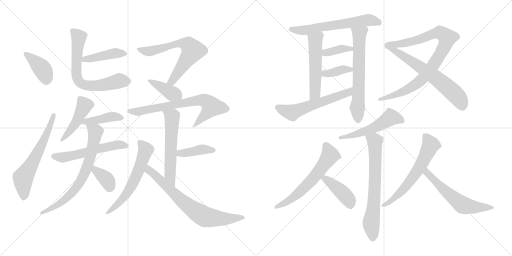
t = 0.00 s
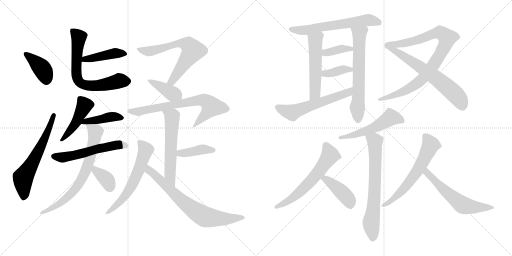
t = 4.21 s
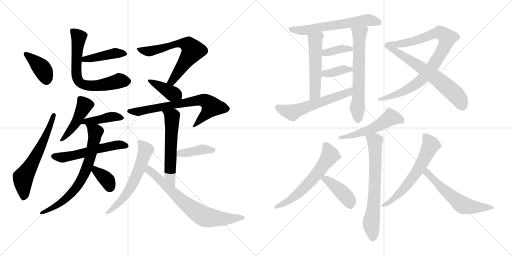
t = 8.42 s
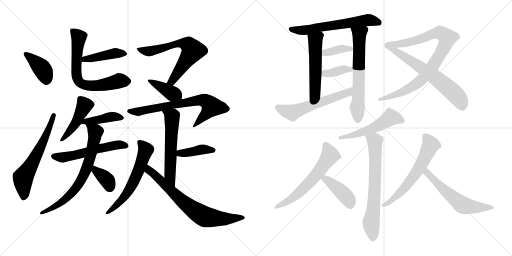
t = 12.63 s
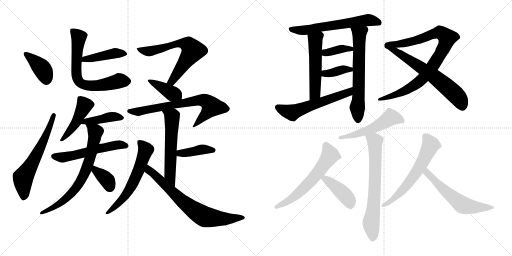
t = 16.84 s
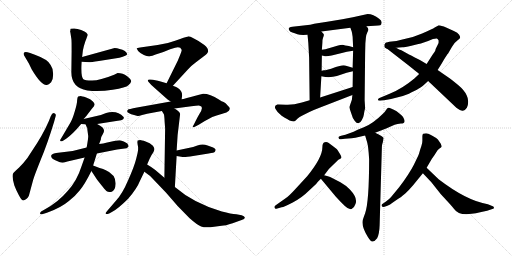
t = 21.05 s

The animated SVG that drew these frames (rendered in a browser with its animation timeline set to each time). Animation: 30 CSS @keyframes rules; one cycle of 21.05 s.

<svg version="1.1" viewBox="0 0 2048 1024" xmlns="http://www.w3.org/2000/svg">
  <g stroke="lightgray" stroke-dasharray="1,1" stroke-width="1" transform="scale(4, 4)">
    <line x1="0" y1="0" x2="256" y2="256"></line>
    <line x1="256" y1="0" x2="0" y2="256"></line>
    <line x1="128" y1="0" x2="128" y2="256"></line>
    <line x1="0" y1="128" x2="256" y2="128"></line>
    <line x1="256" y1="0" x2="512" y2="256"></line>
    <line x1="512" y1="0" x2="256" y2="256"></line>
    <line x1="384" y1="0" x2="384" y2="256"></line>
    <line x1="256" y1="128" x2="512" y2="128"></line>
  </g>
<g transform="scale(1, -1) translate(0, -850)">
   <style type="text/css">
    @keyframes keyframes0 {
      from {
       stroke: black;
       stroke-dashoffset: 393;
       stroke-width: 128;
       }
       56% {
       animation-timing-function: step-end;
       stroke: black;
       stroke-dashoffset: 0;
       stroke-width: 128;
       }
       to {
       stroke: black;
       stroke-width: 1024;
       }
       }
       #make-me-a-hanzi-animation-0 {
         animation: keyframes0 0.569824s both;
         animation-delay: 0.000000s;
         animation-timing-function: linear;
       }
    @keyframes keyframes1 {
      from {
       stroke: black;
       stroke-dashoffset: 614;
       stroke-width: 128;
       }
       67% {
       animation-timing-function: step-end;
       stroke: black;
       stroke-dashoffset: 0;
       stroke-width: 128;
       }
       to {
       stroke: black;
       stroke-width: 1024;
       }
       }
       #make-me-a-hanzi-animation-1 {
         animation: keyframes1 0.749674s both;
         animation-delay: 0.569824s;
         animation-timing-function: linear;
       }
    @keyframes keyframes2 {
      from {
       stroke: black;
       stroke-dashoffset: 427;
       stroke-width: 128;
       }
       58% {
       animation-timing-function: step-end;
       stroke: black;
       stroke-dashoffset: 0;
       stroke-width: 128;
       }
       to {
       stroke: black;
       stroke-width: 1024;
       }
       }
       #make-me-a-hanzi-animation-2 {
         animation: keyframes2 0.597493s both;
         animation-delay: 1.319498s;
         animation-timing-function: linear;
       }
    @keyframes keyframes3 {
      from {
       stroke: black;
       stroke-dashoffset: 678;
       stroke-width: 128;
       }
       69% {
       animation-timing-function: step-end;
       stroke: black;
       stroke-dashoffset: 0;
       stroke-width: 128;
       }
       to {
       stroke: black;
       stroke-width: 1024;
       }
       }
       #make-me-a-hanzi-animation-3 {
         animation: keyframes3 0.801758s both;
         animation-delay: 1.916991s;
         animation-timing-function: linear;
       }
    @keyframes keyframes4 {
      from {
       stroke: black;
       stroke-dashoffset: 456;
       stroke-width: 128;
       }
       60% {
       animation-timing-function: step-end;
       stroke: black;
       stroke-dashoffset: 0;
       stroke-width: 128;
       }
       to {
       stroke: black;
       stroke-width: 1024;
       }
       }
       #make-me-a-hanzi-animation-4 {
         animation: keyframes4 0.621094s both;
         animation-delay: 2.718749s;
         animation-timing-function: linear;
       }
    @keyframes keyframes5 {
      from {
       stroke: black;
       stroke-dashoffset: 418;
       stroke-width: 128;
       }
       58% {
       animation-timing-function: step-end;
       stroke: black;
       stroke-dashoffset: 0;
       stroke-width: 128;
       }
       to {
       stroke: black;
       stroke-width: 1024;
       }
       }
       #make-me-a-hanzi-animation-5 {
         animation: keyframes5 0.590169s both;
         animation-delay: 3.339843s;
         animation-timing-function: linear;
       }
    @keyframes keyframes6 {
      from {
       stroke: black;
       stroke-dashoffset: 552;
       stroke-width: 128;
       }
       64% {
       animation-timing-function: step-end;
       stroke: black;
       stroke-dashoffset: 0;
       stroke-width: 128;
       }
       to {
       stroke: black;
       stroke-width: 1024;
       }
       }
       #make-me-a-hanzi-animation-6 {
         animation: keyframes6 0.699219s both;
         animation-delay: 3.930012s;
         animation-timing-function: linear;
       }
    @keyframes keyframes7 {
      from {
       stroke: black;
       stroke-dashoffset: 708;
       stroke-width: 128;
       }
       70% {
       animation-timing-function: step-end;
       stroke: black;
       stroke-dashoffset: 0;
       stroke-width: 128;
       }
       to {
       stroke: black;
       stroke-width: 1024;
       }
       }
       #make-me-a-hanzi-animation-7 {
         animation: keyframes7 0.826172s both;
         animation-delay: 4.629231s;
         animation-timing-function: linear;
       }
    @keyframes keyframes8 {
      from {
       stroke: black;
       stroke-dashoffset: 358;
       stroke-width: 128;
       }
       54% {
       animation-timing-function: step-end;
       stroke: black;
       stroke-dashoffset: 0;
       stroke-width: 128;
       }
       to {
       stroke: black;
       stroke-width: 1024;
       }
       }
       #make-me-a-hanzi-animation-8 {
         animation: keyframes8 0.541341s both;
         animation-delay: 5.455403s;
         animation-timing-function: linear;
       }
    @keyframes keyframes9 {
      from {
       stroke: black;
       stroke-dashoffset: 647;
       stroke-width: 128;
       }
       68% {
       animation-timing-function: step-end;
       stroke: black;
       stroke-dashoffset: 0;
       stroke-width: 128;
       }
       to {
       stroke: black;
       stroke-width: 1024;
       }
       }
       #make-me-a-hanzi-animation-9 {
         animation: keyframes9 0.776530s both;
         animation-delay: 5.996744s;
         animation-timing-function: linear;
       }
    @keyframes keyframes10 {
      from {
       stroke: black;
       stroke-dashoffset: 387;
       stroke-width: 128;
       }
       56% {
       animation-timing-function: step-end;
       stroke: black;
       stroke-dashoffset: 0;
       stroke-width: 128;
       }
       to {
       stroke: black;
       stroke-width: 1024;
       }
       }
       #make-me-a-hanzi-animation-10 {
         animation: keyframes10 0.564941s both;
         animation-delay: 6.773274s;
         animation-timing-function: linear;
       }
    @keyframes keyframes11 {
      from {
       stroke: black;
       stroke-dashoffset: 690;
       stroke-width: 128;
       }
       69% {
       animation-timing-function: step-end;
       stroke: black;
       stroke-dashoffset: 0;
       stroke-width: 128;
       }
       to {
       stroke: black;
       stroke-width: 1024;
       }
       }
       #make-me-a-hanzi-animation-11 {
         animation: keyframes11 0.811523s both;
         animation-delay: 7.338215s;
         animation-timing-function: linear;
       }
    @keyframes keyframes12 {
      from {
       stroke: black;
       stroke-dashoffset: 572;
       stroke-width: 128;
       }
       65% {
       animation-timing-function: step-end;
       stroke: black;
       stroke-dashoffset: 0;
       stroke-width: 128;
       }
       to {
       stroke: black;
       stroke-width: 1024;
       }
       }
       #make-me-a-hanzi-animation-12 {
         animation: keyframes12 0.715495s both;
         animation-delay: 8.149738s;
         animation-timing-function: linear;
       }
    @keyframes keyframes13 {
      from {
       stroke: black;
       stroke-dashoffset: 397;
       stroke-width: 128;
       }
       56% {
       animation-timing-function: step-end;
       stroke: black;
       stroke-dashoffset: 0;
       stroke-width: 128;
       }
       to {
       stroke: black;
       stroke-width: 1024;
       }
       }
       #make-me-a-hanzi-animation-13 {
         animation: keyframes13 0.573079s both;
         animation-delay: 8.865233s;
         animation-timing-function: linear;
       }
    @keyframes keyframes14 {
      from {
       stroke: black;
       stroke-dashoffset: 600;
       stroke-width: 128;
       }
       66% {
       animation-timing-function: step-end;
       stroke: black;
       stroke-dashoffset: 0;
       stroke-width: 128;
       }
       to {
       stroke: black;
       stroke-width: 1024;
       }
       }
       #make-me-a-hanzi-animation-14 {
         animation: keyframes14 0.738281s both;
         animation-delay: 9.438312s;
         animation-timing-function: linear;
       }
    @keyframes keyframes15 {
      from {
       stroke: black;
       stroke-dashoffset: 716;
       stroke-width: 128;
       }
       70% {
       animation-timing-function: step-end;
       stroke: black;
       stroke-dashoffset: 0;
       stroke-width: 128;
       }
       to {
       stroke: black;
       stroke-width: 1024;
       }
       }
       #make-me-a-hanzi-animation-15 {
         animation: keyframes15 0.832682s both;
         animation-delay: 10.176593s;
         animation-timing-function: linear;
       }
    @keyframes keyframes16 {
      from {
       stroke: black;
       stroke-dashoffset: 612;
       stroke-width: 128;
       }
       67% {
       animation-timing-function: step-end;
       stroke: black;
       stroke-dashoffset: 0;
       stroke-width: 128;
       }
       to {
       stroke: black;
       stroke-width: 1024;
       }
       }
       #make-me-a-hanzi-animation-16 {
         animation: keyframes16 0.748047s both;
         animation-delay: 11.009275s;
         animation-timing-function: linear;
       }
    @keyframes keyframes17 {
      from {
       stroke: black;
       stroke-dashoffset: 522;
       stroke-width: 128;
       }
       63% {
       animation-timing-function: step-end;
       stroke: black;
       stroke-dashoffset: 0;
       stroke-width: 128;
       }
       to {
       stroke: black;
       stroke-width: 1024;
       }
       }
       #make-me-a-hanzi-animation-17 {
         animation: keyframes17 0.674805s both;
         animation-delay: 11.757322s;
         animation-timing-function: linear;
       }
    @keyframes keyframes18 {
      from {
       stroke: black;
       stroke-dashoffset: 636;
       stroke-width: 128;
       }
       67% {
       animation-timing-function: step-end;
       stroke: black;
       stroke-dashoffset: 0;
       stroke-width: 128;
       }
       to {
       stroke: black;
       stroke-width: 1024;
       }
       }
       #make-me-a-hanzi-animation-18 {
         animation: keyframes18 0.767578s both;
         animation-delay: 12.432127s;
         animation-timing-function: linear;
       }
    @keyframes keyframes19 {
      from {
       stroke: black;
       stroke-dashoffset: 371;
       stroke-width: 128;
       }
       55% {
       animation-timing-function: step-end;
       stroke: black;
       stroke-dashoffset: 0;
       stroke-width: 128;
       }
       to {
       stroke: black;
       stroke-width: 1024;
       }
       }
       #make-me-a-hanzi-animation-19 {
         animation: keyframes19 0.551921s both;
         animation-delay: 13.199705s;
         animation-timing-function: linear;
       }
    @keyframes keyframes20 {
      from {
       stroke: black;
       stroke-dashoffset: 372;
       stroke-width: 128;
       }
       55% {
       animation-timing-function: step-end;
       stroke: black;
       stroke-dashoffset: 0;
       stroke-width: 128;
       }
       to {
       stroke: black;
       stroke-width: 1024;
       }
       }
       #make-me-a-hanzi-animation-20 {
         animation: keyframes20 0.552734s both;
         animation-delay: 13.751626s;
         animation-timing-function: linear;
       }
    @keyframes keyframes21 {
      from {
       stroke: black;
       stroke-dashoffset: 577;
       stroke-width: 128;
       }
       65% {
       animation-timing-function: step-end;
       stroke: black;
       stroke-dashoffset: 0;
       stroke-width: 128;
       }
       to {
       stroke: black;
       stroke-width: 1024;
       }
       }
       #make-me-a-hanzi-animation-21 {
         animation: keyframes21 0.719564s both;
         animation-delay: 14.304360s;
         animation-timing-function: linear;
       }
    @keyframes keyframes22 {
      from {
       stroke: black;
       stroke-dashoffset: 898;
       stroke-width: 128;
       }
       75% {
       animation-timing-function: step-end;
       stroke: black;
       stroke-dashoffset: 0;
       stroke-width: 128;
       }
       to {
       stroke: black;
       stroke-width: 1024;
       }
       }
       #make-me-a-hanzi-animation-22 {
         animation: keyframes22 0.980794s both;
         animation-delay: 15.023924s;
         animation-timing-function: linear;
       }
    @keyframes keyframes23 {
      from {
       stroke: black;
       stroke-dashoffset: 637;
       stroke-width: 128;
       }
       67% {
       animation-timing-function: step-end;
       stroke: black;
       stroke-dashoffset: 0;
       stroke-width: 128;
       }
       to {
       stroke: black;
       stroke-width: 1024;
       }
       }
       #make-me-a-hanzi-animation-23 {
         animation: keyframes23 0.768392s both;
         animation-delay: 16.004718s;
         animation-timing-function: linear;
       }
    @keyframes keyframes24 {
      from {
       stroke: black;
       stroke-dashoffset: 523;
       stroke-width: 128;
       }
       63% {
       animation-timing-function: step-end;
       stroke: black;
       stroke-dashoffset: 0;
       stroke-width: 128;
       }
       to {
       stroke: black;
       stroke-width: 1024;
       }
       }
       #make-me-a-hanzi-animation-24 {
         animation: keyframes24 0.675618s both;
         animation-delay: 16.773110s;
         animation-timing-function: linear;
       }
    @keyframes keyframes25 {
      from {
       stroke: black;
       stroke-dashoffset: 682;
       stroke-width: 128;
       }
       69% {
       animation-timing-function: step-end;
       stroke: black;
       stroke-dashoffset: 0;
       stroke-width: 128;
       }
       to {
       stroke: black;
       stroke-width: 1024;
       }
       }
       #make-me-a-hanzi-animation-25 {
         animation: keyframes25 0.805013s both;
         animation-delay: 17.448728s;
         animation-timing-function: linear;
       }
    @keyframes keyframes26 {
      from {
       stroke: black;
       stroke-dashoffset: 601;
       stroke-width: 128;
       }
       66% {
       animation-timing-function: step-end;
       stroke: black;
       stroke-dashoffset: 0;
       stroke-width: 128;
       }
       to {
       stroke: black;
       stroke-width: 1024;
       }
       }
       #make-me-a-hanzi-animation-26 {
         animation: keyframes26 0.739095s both;
         animation-delay: 18.253741s;
         animation-timing-function: linear;
       }
    @keyframes keyframes27 {
      from {
       stroke: black;
       stroke-dashoffset: 414;
       stroke-width: 128;
       }
       57% {
       animation-timing-function: step-end;
       stroke: black;
       stroke-dashoffset: 0;
       stroke-width: 128;
       }
       to {
       stroke: black;
       stroke-width: 1024;
       }
       }
       #make-me-a-hanzi-animation-27 {
         animation: keyframes27 0.586914s both;
         animation-delay: 18.992836s;
         animation-timing-function: linear;
       }
    @keyframes keyframes28 {
      from {
       stroke: black;
       stroke-dashoffset: 612;
       stroke-width: 128;
       }
       67% {
       animation-timing-function: step-end;
       stroke: black;
       stroke-dashoffset: 0;
       stroke-width: 128;
       }
       to {
       stroke: black;
       stroke-width: 1024;
       }
       }
       #make-me-a-hanzi-animation-28 {
         animation: keyframes28 0.748047s both;
         animation-delay: 19.579750s;
         animation-timing-function: linear;
       }
    @keyframes keyframes29 {
      from {
       stroke: black;
       stroke-dashoffset: 579;
       stroke-width: 128;
       }
       65% {
       animation-timing-function: step-end;
       stroke: black;
       stroke-dashoffset: 0;
       stroke-width: 128;
       }
       to {
       stroke: black;
       stroke-width: 1024;
       }
       }
       #make-me-a-hanzi-animation-29 {
         animation: keyframes29 0.721191s both;
         animation-delay: 20.327797s;
         animation-timing-function: linear;
       }
</style>
<path d="M 139.5 631.5 L 120.5 638.5 Q 108.5 642.5 102.5 642.5 Q 90.5 642.5 96.5 628.5 L 115.5 596.5 L 126.5 573.5 Q 166.5 506.5 187.5 510.5 Q 194.5 511.5 204.5 521.5 Q 213.5 534.5 212.5 555.5 Q 212.5 576.5 202.5 590.5 Q 192.5 612.5 139.5 631.5 Z" fill="lightgray"></path> 
<path d="M 202.5 384.5 L 195.5 366.5 Q 171.5 310.5 126.5 244.5 L 109.5 218.5 Q 95.5 199.5 76.5 180.5 Q 55.5 161.5 54.5 159.5 Q 44.5 151.5 57.5 108.5 Q 64.5 89.5 75.5 69.5 Q 86.5 48.5 93.5 48.5 Q 108.5 52.5 115.5 67.5 L 132.5 130.5 Q 136.5 145.5 162.5 210.5 Q 189.5 274.5 216.5 363.5 L 222.5 385.5 Q 225.5 394.5 217.5 397.5 Q 209.5 400.5 202.5 384.5 Z" fill="lightgray"></path> 
<path d="M 326.5 603.5 L 356.5 601.5 Q 357.5 600.5 395.5 606.5 L 477.5 619.5 Q 508.5 627.5 508.5 634.5 Q 508.5 638.5 499.5 646.5 Q 490.5 653.5 478.5 654.5 Q 468.5 658.5 458.5 658.5 L 328.5 622.5 C 299.5 614.5 296.5 605.5 326.5 603.5 Z" fill="lightgray"></path> 
<path d="M 281.5 728.5 Q 279.5 724.5 281.5 720.5 L 285.5 694.5 Q 286.5 690.5 286.5 646.5 L 285.5 567.5 Q 282.5 498.5 349.5 488.5 Q 397.5 482.5 450.5 491.5 Q 504.5 500.5 513.5 509.5 Q 523.5 517.5 524.5 524.5 Q 526.5 531.5 508.5 545.5 Q 491.5 558.5 470.5 558.5 L 456.5 551.5 Q 399.5 528.5 368.5 528.5 Q 338.5 528.5 333.5 533.5 Q 322.5 543.5 326.5 603.5 L 328.5 622.5 L 331.5 648.5 Q 333.5 662.5 341.5 685.5 Q 350.5 708.5 350.5 711.5 Q 350.5 713.5 345.5 719.5 Q 340.5 724.5 324.5 730.5 Q 309.5 736.5 296.5 736.5 Q 283.5 736.5 282.5 735.5 Q 281.5 733.5 281.5 728.5 Z" fill="lightgray"></path> 
<path d="M 334.5 374.5 L 344.5 385.5 L 367.5 415.5 Q 378.5 426.5 378.5 432.5 Q 378.5 437.5 370.5 445.5 Q 363.5 453.5 344.5 460.5 Q 326.5 466.5 322.5 466.5 Q 318.5 466.5 312.5 464.5 Q 309.5 461.5 308.5 449.5 Q 308.5 436.5 299.5 406.5 Q 290.5 375.5 282.5 361.5 L 242.5 293.5 Q 238.5 289.5 242.5 285.5 Q 245.5 283.5 250.5 286.5 L 264.5 295.5 Q 290.5 313.5 324.5 354.5 L 334.5 374.5 Z" fill="lightgray"></path> 
<path d="M 388.5 354.5 L 464.5 366.5 Q 495.5 368.5 495.5 379.5 L 494.5 382.5 Q 468.5 410.5 424.5 398.5 L 403.5 390.5 L 334.5 374.5 C 305.5 367.5 294.5 357.5 324.5 354.5 L 342.5 352.5 L 388.5 354.5 Z" fill="lightgray"></path> 
<path d="M 269.5 204.5 L 338.5 220.5 L 387.5 236.5 L 468.5 252.5 L 506.5 257.5 Q 514.5 262.5 514.5 266.5 L 509.5 276.5 Q 493.5 287.5 483.5 288.5 Q 474.5 289.5 456.5 286.5 L 424.5 279.5 Q 415.5 276.5 396.5 274.5 L 346.5 260.5 L 290.5 246.5 L 224.5 238.5 Q 204.5 235.5 204.5 226.5 Q 204.5 216.5 223.5 208.5 Q 243.5 199.5 248.5 199.5 Q 253.5 199.5 269.5 204.5 Z" fill="lightgray"></path> 
<path d="M 338.5 220.5 L 326.5 186.5 Q 307.5 126.5 270.5 86.5 Q 233.5 42.5 178.5 12.5 L 164.5 4.5 Q 159.5 -0.5 160.5 -4.5 Q 162.5 -8.5 168.5 -6.5 L 187.5 -0.5 Q 242.5 18.5 275.5 46.5 Q 298.5 63.5 318.5 88.5 Q 339.5 113.5 365.5 166.5 L 372.5 188.5 L 387.5 236.5 L 396.5 274.5 L 403.5 292.5 Q 402.5 300.5 411.5 314.5 Q 427.5 336.5 388.5 354.5 C 362.5 368.5 330.5 380.5 342.5 352.5 L 348.5 338.5 Q 348.5 345.5 349.5 331.5 L 352.5 309.5 Q 354.5 301.5 346.5 260.5 L 338.5 220.5 Z" fill="lightgray"></path> 
<path d="M 365.5 166.5 L 388.5 131.5 L 403.5 112.5 Q 419.5 92.5 425.5 86.5 Q 432.5 80.5 444.5 82.5 Q 461.5 86.5 462.5 115.5 Q 463.5 152.5 421.5 170.5 Q 415.5 172.5 412.5 174.5 Q 396.5 178.5 372.5 188.5 C 344.5 199.5 349.5 191.5 365.5 166.5 Z" fill="lightgray"></path> 
<path d="M 630.5 670.5 L 560.5 660.5 Q 547.5 658.5 546.5 657.5 Q 546.5 656.5 552.5 646.5 Q 560.5 637.5 575.5 630.5 Q 591.5 623.5 598.5 625.5 Q 608.5 625.5 622.5 632.5 L 653.5 642.5 L 680.5 653.5 L 700.5 659.5 Q 721.5 665.5 726.5 651.5 Q 728.5 648.5 720.5 630.5 L 710.5 606.5 L 666.5 517.5 C 653.5 490.5 671.5 485.5 691.5 507.5 L 751.5 572.5 Q 764.5 587.5 782.5 600.5 L 811.5 622.5 Q 824.5 632.5 827.5 635.5 Q 830.5 638.5 832.5 644.5 Q 833.5 658.5 817.5 670.5 Q 764.5 705.5 752.5 704.5 Q 740.5 702.5 703.5 688.5 Q 666.5 674.5 630.5 670.5 Z" fill="lightgray"></path> 
<path d="M 666.5 517.5 L 642.5 524.5 Q 628.5 528.5 626.5 528.5 L 611.5 531.5 Q 606.5 532.5 599.5 532.5 Q 586.5 532.5 593.5 523.5 Q 600.5 514.5 626.5 491.5 L 670.5 452.5 L 682.5 444.5 C 707.5 427.5 722.5 423.5 726.5 453.5 L 728.5 468.5 Q 729.5 486.5 711.5 498.5 Q 707.5 501.5 691.5 507.5 L 666.5 517.5 Z" fill="lightgray"></path> 
<path d="M 682.5 444.5 L 548.5 420.5 Q 512.5 413.5 512.5 412.5 Q 505.5 405.5 511.5 400.5 Q 518.5 394.5 550.5 386.5 Q 554.5 385.5 568.5 390.5 L 588.5 395.5 L 647.5 406.5 L 697.5 416.5 L 765.5 425.5 Q 793.5 428.5 798.5 427.5 Q 817.5 424.5 797.5 394.5 Q 791.5 384.5 782.5 366.5 L 775.5 352.5 Q 763.5 333.5 783.5 345.5 L 796.5 352.5 Q 819.5 367.5 832.5 373.5 Q 848.5 384.5 866.5 388.5 L 905.5 400.5 Q 929.5 412.5 911.5 427.5 Q 901.5 439.5 894.5 442.5 Q 887.5 444.5 875.5 452.5 Q 840.5 475.5 812.5 475.5 L 792.5 470.5 Q 735.5 454.5 726.5 453.5 L 682.5 444.5 Z" fill="lightgray"></path> 
<path d="M 647.5 406.5 L 655.5 393.5 Q 657.5 387.5 658.5 363.5 L 660.5 336.5 L 657.5 139.5 C 657.5 109.5 697.5 72.5 699.5 102.5 L 706.5 226.5 L 706.5 248.5 L 710.5 310.5 L 720.5 394.5 Q 720.5 398.5 713.5 405.5 Q 706.5 412.5 697.5 416.5 C 671.5 431.5 631.5 432.5 647.5 406.5 Z" fill="lightgray"></path> 
<path d="M 706.5 226.5 L 730.5 222.5 Q 737.5 220.5 772.5 226.5 L 834.5 236.5 Q 857.5 239.5 859.5 243.5 Q 862.5 246.5 862.5 252.5 Q 860.5 256.5 852.5 260.5 L 830.5 268.5 Q 810.5 276.5 789.5 268.5 L 772.5 262.5 L 706.5 248.5 C 677.5 242.5 676.5 231.5 706.5 226.5 Z" fill="lightgray"></path> 
<path d="M 588.5 192.5 L 598.5 215.5 Q 604.5 229.5 613.5 241.5 Q 616.5 248.5 617.5 252.5 Q 619.5 256.5 611.5 267.5 Q 600.5 278.5 582.5 284.5 Q 565.5 290.5 560.5 290.5 Q 556.5 290.5 550.5 288.5 Q 548.5 283.5 550.5 272.5 Q 553.5 261.5 552.5 253.5 Q 552.5 245.5 544.5 214.5 Q 536.5 182.5 512.5 129.5 Q 489.5 75.5 464.5 48.5 L 428.5 6.5 Q 420.5 -1.5 422.5 -4.5 Q 424.5 -8.5 436.5 -3.5 L 447.5 2.5 Q 471.5 14.5 512.5 55.5 Q 547.5 95.5 560.5 128.5 L 577.5 163.5 L 588.5 192.5 Z" fill="lightgray"></path> 
<path d="M 657.5 139.5 L 636.5 157.5 Q 618.5 173.5 604.5 182.5 L 588.5 192.5 C 563.5 208.5 553.5 181.5 577.5 163.5 L 600.5 146.5 L 664.5 79.5 L 710.5 26.5 L 758.5 -22.5 Q 791.5 -51.5 804.5 -55.5 Q 817.5 -60.5 841.5 -58.5 L 886.5 -52.5 Q 900.5 -52.5 930.5 -42.5 L 966.5 -29.5 Q 979.5 -25.5 979.5 -19.5 Q 977.5 -13.5 966.5 -10.5 L 945.5 -6.5 Q 924.5 -5.5 887.5 4.5 Q 774.5 37.5 699.5 102.5 L 657.5 139.5 Z" fill="lightgray"></path> 
<path d="M 1465.5 745.0 L 1498.5 747.0 Q 1516.5 748.0 1521.0 749.5 Q 1525.5 751.0 1526.5 759.5 Q 1527.5 768.0 1516.5 775.0 Q 1493.5 794.0 1470.5 794.0 L 1411.5 781.0 L 1369.5 773.0 L 1302.5 762.0 Q 1242.5 753.0 1240.5 751.0 L 1169.5 743.0 Q 1148.5 741.0 1157.5 728.0 Q 1160.5 723.0 1169.5 720.0 Q 1178.5 717.0 1189.5 713.0 Q 1200.5 709.0 1229.5 711.0 L 1285.5 724.0 L 1401.5 739.0 L 1465.5 745.0 Z" fill="lightgray"></path> 
<path d="M 1229.5 711.0 L 1231.5 696.0 Q 1233.5 680.0 1234.5 655.0 L 1236.5 619.0 L 1238.5 449.0 C 1238.5 419.0 1278.5 430.0 1280.5 460.0 L 1285.5 545.0 L 1286.5 567.0 L 1287.5 628.0 L 1287.5 651.0 L 1289.5 679.0 Q 1289.5 693.0 1292.5 700.0 Q 1295.5 707.0 1295.5 711.0 Q 1295.5 714.0 1285.5 724.0 C 1265.5 746.0 1225.5 741.0 1229.5 711.0 Z" fill="lightgray"></path> 
<path d="M 1463.5 699.0 Q 1465.5 714.0 1469.5 721.0 Q 1473.5 728.0 1473.5 733.0 Q 1473.5 737.0 1465.5 745.0 C 1447.5 769.0 1391.5 767.0 1401.5 739.0 L 1406.5 725.0 Q 1408.5 719.0 1410.5 703.0 L 1412.5 661.0 L 1412.5 647.0 L 1410.5 579.0 L 1411.5 565.0 L 1410.5 502.0 L 1409.5 470.0 L 1407.5 451.0 L 1397.5 422.0 Q 1397.5 419.0 1404.5 398.0 Q 1410.5 376.0 1418.5 367.0 Q 1425.5 357.0 1433.5 357.0 Q 1440.5 357.0 1447.5 370.0 Q 1454.5 383.0 1455.5 392.0 Q 1456.5 401.0 1460.5 418.0 L 1458.5 449.0 L 1460.5 637.0 L 1461.5 677.0 L 1463.5 699.0 Z" fill="lightgray"></path> 
<path d="M 1287.5 628.0 L 1296.5 626.0 Q 1303.5 623.0 1326.5 628.0 L 1367.5 638.0 Q 1384.5 643.0 1412.5 647.0 C 1442.5 651.0 1441.5 653.0 1412.5 661.0 L 1395.5 666.0 Q 1379.5 668.0 1370.5 671.0 Q 1360.5 671.0 1352.5 668.0 L 1301.5 653.0 L 1287.5 651.0 C 1257.5 647.0 1258.5 635.0 1287.5 628.0 Z" fill="lightgray"></path> 
<path d="M 1285.5 545.0 L 1301.5 542.0 Q 1327.5 540.0 1347.5 546.0 L 1386.5 559.0 L 1411.5 565.0 C 1436.5 571.0 1436.5 571.0 1410.5 579.0 L 1380.5 588.0 Q 1371.5 590.0 1358.5 586.0 Q 1344.5 582.0 1340.5 581.0 L 1324.5 575.0 L 1301.5 569.0 L 1294.5 569.0 Q 1293.5 568.0 1286.5 567.0 C 1256.5 562.0 1256.5 551.0 1285.5 545.0 Z" fill="lightgray"></path> 
<path d="M 1238.5 449.0 L 1207.5 440.0 Q 1170.5 429.0 1142.5 431.0 Q 1114.5 433.0 1109.5 432.0 Q 1095.5 428.0 1101.5 415.0 Q 1107.5 402.0 1126.5 387.0 Q 1154.5 370.0 1158.5 368.0 Q 1174.5 363.0 1178.5 365.0 Q 1181.5 367.0 1189.5 375.0 Q 1197.5 382.0 1209.5 388.0 L 1237.5 402.0 Q 1256.5 411.0 1280.5 420.0 L 1409.5 470.0 C 1437.5 481.0 1439.5 511.0 1410.5 502.0 L 1280.5 460.0 L 1238.5 449.0 Z" fill="lightgray"></path> 
<path d="M 1676.5 554.0 L 1657.5 536.0 Q 1608.5 495.0 1558.5 475.0 L 1515.5 457.0 Q 1512.5 454.0 1511.5 451.0 Q 1511.5 447.0 1519.5 447.0 L 1536.5 449.0 Q 1560.5 452.0 1595.5 462.0 Q 1629.5 471.0 1644.5 480.0 Q 1672.5 493.0 1680.5 499.0 Q 1687.5 502.0 1712.5 526.0 L 1750.5 570.0 L 1762.5 589.0 Q 1763.5 590.0 1775.5 611.0 Q 1787.5 631.0 1792.5 636.0 L 1807.5 662.0 Q 1819.5 682.0 1830.5 689.0 Q 1840.5 695.0 1840.5 700.0 Q 1841.5 702.0 1836.5 711.0 Q 1831.5 720.0 1815.5 726.0 L 1775.5 744.0 Q 1756.5 749.0 1754.5 749.0 Q 1752.5 748.0 1740.5 741.0 Q 1728.5 733.0 1688.5 716.0 Q 1648.5 698.0 1605.5 691.0 Q 1585.5 685.0 1566.5 684.0 Q 1546.5 682.0 1541.5 678.0 Q 1535.5 673.0 1538.5 661.0 Q 1540.5 659.0 1548.5 655.0 C 1549.5 654.0 1554.5 657.0 1584.5 659.0 L 1609.5 661.0 Q 1616.5 661.0 1645.5 667.0 L 1669.5 673.0 Q 1681.5 676.0 1683.5 676.0 L 1712.5 686.0 L 1731.5 694.0 Q 1743.5 697.0 1747.5 696.0 Q 1751.5 694.0 1754.5 688.0 Q 1756.5 682.0 1749.5 668.0 Q 1741.5 653.0 1741.5 649.0 Q 1740.5 645.0 1729.5 630.0 L 1706.5 594.0 L 1676.5 554.0 Z" fill="lightgray"></path> 
<path d="M 1712.5 526.0 L 1825.5 419.0 Q 1842.5 406.0 1851.5 407.0 Q 1860.5 408.0 1867.5 419.0 Q 1873.5 430.0 1872.5 446.0 Q 1870.5 462.0 1866.5 469.0 Q 1859.5 487.0 1832.5 510.0 Q 1805.5 532.0 1792.5 541.0 L 1750.5 570.0 L 1706.5 594.0 L 1679.5 610.0 Q 1633.5 634.0 1632.5 634.0 L 1605.5 649.0 Q 1598.5 651.0 1584.5 659.0 C 1558.5 673.0 1524.5 673.0 1548.5 655.0 L 1638.5 585.0 Q 1668.5 561.0 1676.5 554.0 L 1712.5 526.0 Z" fill="lightgray"></path> 
<path d="M 1381.5 311.0 L 1364.5 307.0 Q 1350.5 303.0 1354.5 299.0 Q 1354.5 291.0 1364.5 293.0 L 1379.5 295.0 L 1406.5 297.0 L 1421.5 299.0 L 1460.5 308.0 L 1500.5 319.0 L 1544.5 336.0 L 1578.5 351.0 Q 1589.5 355.0 1603.5 356.0 Q 1623.5 356.0 1616.5 373.0 Q 1612.5 383.0 1607.0 388.0 Q 1601.5 393.0 1586.5 405.0 Q 1558.5 421.0 1553.5 419.0 Q 1548.5 417.0 1543.5 409.5 Q 1538.5 402.0 1530.5 394.0 Q 1491.5 355.0 1455.5 341.0 L 1430.5 331.0 L 1414.5 323.0 L 1381.5 311.0 Z" fill="lightgray"></path> 
<path d="M 1460.5 308.0 L 1468.5 281.0 Q 1473.5 265.0 1476.5 214.0 Q 1476.5 43.0 1460.5 -3.0 Q 1450.5 -30.0 1450.5 -33.0 Q 1446.5 -58.0 1471.5 -98.0 Q 1484.5 -118.0 1489.5 -116.0 Q 1499.5 -116.0 1508.5 -103.0 Q 1517.5 -86.0 1518.5 -51.0 L 1527.5 261.0 Q 1527.5 271.0 1531.5 282.0 L 1534.5 298.0 Q 1533.5 303.0 1500.5 319.0 C 1473.5 332.0 1451.5 337.0 1460.5 308.0 Z" fill="lightgray"></path> 
<path d="M 1296.5 149.0 L 1315.5 174.0 L 1353.5 211.0 Q 1363.5 216.0 1365.5 219.0 Q 1367.5 222.0 1360.0 234.5 Q 1352.5 247.0 1350.0 250.5 Q 1347.5 254.0 1313.5 279.0 Q 1307.5 283.0 1298.5 281.0 Q 1289.5 279.0 1289.5 261.0 Q 1289.5 220.0 1229.5 146.0 L 1183.5 96.0 Q 1154.5 64.0 1142.5 57.0 L 1101.5 28.0 Q 1095.5 23.0 1099.0 18.5 Q 1102.5 14.0 1105.5 15.0 L 1126.5 21.0 Q 1135.5 23.0 1171.0 40.5 Q 1206.5 58.0 1237.5 89.0 L 1265.5 115.0 L 1266.5 117.0 L 1272.5 124.0 L 1283.5 135.0 L 1296.5 149.0 Z" fill="lightgray"></path> 
<path d="M 1283.5 135.0 L 1343.5 63.0 Q 1363.5 41.0 1379.5 26.0 Q 1394.5 11.0 1406.5 14.0 Q 1416.5 18.0 1421.5 33.0 Q 1432.5 57.0 1399.5 92.0 Q 1384.5 108.0 1361.5 121.0 L 1320.5 142.0 Q 1314.5 145.0 1296.5 149.0 C 1267.5 156.0 1265.5 156.0 1283.5 135.0 Z" fill="lightgray"></path> 
<path d="M 1706.5 179.0 L 1727.5 215.0 Q 1739.5 231.0 1745.0 241.0 Q 1750.5 251.0 1758.0 256.0 Q 1765.5 261.0 1766.5 263.5 Q 1767.5 266.0 1762.5 276.0 L 1751.5 292.0 Q 1744.5 299.0 1727.5 308.0 Q 1710.5 317.0 1704.5 317.0 Q 1698.5 317.0 1692.5 315.0 Q 1689.5 313.0 1689.5 305.0 L 1689.5 287.0 Q 1689.5 277.0 1685.5 266.0 L 1680.5 251.0 L 1676.5 237.0 Q 1673.5 227.0 1655.5 191.5 Q 1637.5 156.0 1596.5 101.0 L 1563.5 61.0 Q 1557.5 55.0 1542.5 43.0 L 1529.5 34.0 Q 1524.5 31.0 1527.0 26.0 Q 1529.5 21.0 1538.5 23.0 L 1549.5 27.0 Q 1556.5 29.0 1578.5 45.0 Q 1606.5 63.0 1620.0 75.0 Q 1633.5 87.0 1651.5 108.0 L 1691.5 157.0 L 1706.5 179.0 Z" fill="lightgray"></path> 
<path d="M 1865.5 -7.0 L 1886.5 -5.0 Q 1903.5 -3.0 1920.5 1.0 L 1948.5 7.0 L 1972.5 15.0 Q 1976.5 17.0 1975.5 21.0 Q 1974.5 25.0 1968.5 26.0 L 1951.5 33.0 Q 1866.5 47.0 1754.5 133.0 L 1706.5 179.0 C 1684.5 200.0 1670.5 179.0 1691.5 157.0 L 1725.5 121.0 L 1763.5 73.0 Q 1816.5 16.0 1816.5 14.0 Q 1830.5 -7.0 1865.5 -7.0 Z" fill="lightgray"></path> 
      <clipPath id="make-me-a-hanzi-clip-0">
      <path d="M 139.5 631.5 L 120.5 638.5 Q 108.5 642.5 102.5 642.5 Q 90.5 642.5 96.5 628.5 L 115.5 596.5 L 126.5 573.5 Q 166.5 506.5 187.5 510.5 Q 194.5 511.5 204.5 521.5 Q 213.5 534.5 212.5 555.5 Q 212.5 576.5 202.5 590.5 Q 192.5 612.5 139.5 631.5 Z" fill="lightgray"></path>
      </clipPath>
      <path clip-path="url(#make-me-a-hanzi-clip-0)" d="M 105.5 633.5 L 169.5 574.5 L 185.5 527.5 " fill="none" id="make-me-a-hanzi-animation-0" stroke-dasharray="265 530" stroke-linecap="round"></path>

      <clipPath id="make-me-a-hanzi-clip-1">
      <path d="M 202.5 384.5 L 195.5 366.5 Q 171.5 310.5 126.5 244.5 L 109.5 218.5 Q 95.5 199.5 76.5 180.5 Q 55.5 161.5 54.5 159.5 Q 44.5 151.5 57.5 108.5 Q 64.5 89.5 75.5 69.5 Q 86.5 48.5 93.5 48.5 Q 108.5 52.5 115.5 67.5 L 132.5 130.5 Q 136.5 145.5 162.5 210.5 Q 189.5 274.5 216.5 363.5 L 222.5 385.5 Q 225.5 394.5 217.5 397.5 Q 209.5 400.5 202.5 384.5 Z" fill="lightgray"></path>
      </clipPath>
      <path clip-path="url(#make-me-a-hanzi-clip-1)" d="M 95.5 60.5 L 92.5 139.5 L 161.5 260.5 L 215.5 389.5 " fill="none" id="make-me-a-hanzi-animation-1" stroke-dasharray="486 972" stroke-linecap="round"></path>

      <clipPath id="make-me-a-hanzi-clip-2">
      <path d="M 326.5 603.5 L 356.5 601.5 Q 357.5 600.5 395.5 606.5 L 477.5 619.5 Q 508.5 627.5 508.5 634.5 Q 508.5 638.5 499.5 646.5 Q 490.5 653.5 478.5 654.5 Q 468.5 658.5 458.5 658.5 L 328.5 622.5 C 299.5 614.5 296.5 605.5 326.5 603.5 Z" fill="lightgray"></path>
      </clipPath>
      <path clip-path="url(#make-me-a-hanzi-clip-2)" d="M 334.5 607.5 L 339.5 614.5 L 461.5 637.5 L 499.5 637.5 " fill="none" id="make-me-a-hanzi-animation-2" stroke-dasharray="299 598" stroke-linecap="round"></path>

      <clipPath id="make-me-a-hanzi-clip-3">
      <path d="M 281.5 728.5 Q 279.5 724.5 281.5 720.5 L 285.5 694.5 Q 286.5 690.5 286.5 646.5 L 285.5 567.5 Q 282.5 498.5 349.5 488.5 Q 397.5 482.5 450.5 491.5 Q 504.5 500.5 513.5 509.5 Q 523.5 517.5 524.5 524.5 Q 526.5 531.5 508.5 545.5 Q 491.5 558.5 470.5 558.5 L 456.5 551.5 Q 399.5 528.5 368.5 528.5 Q 338.5 528.5 333.5 533.5 Q 322.5 543.5 326.5 603.5 L 328.5 622.5 L 331.5 648.5 Q 333.5 662.5 341.5 685.5 Q 350.5 708.5 350.5 711.5 Q 350.5 713.5 345.5 719.5 Q 340.5 724.5 324.5 730.5 Q 309.5 736.5 296.5 736.5 Q 283.5 736.5 282.5 735.5 Q 281.5 733.5 281.5 728.5 Z" fill="lightgray"></path>
      </clipPath>
      <path clip-path="url(#make-me-a-hanzi-clip-3)" d="M 289.5 730.5 L 315.5 701.5 L 304.5 558.5 L 309.5 533.5 L 321.5 517.5 L 344.5 509.5 L 384.5 507.5 L 475.5 527.5 L 512.5 525.5 " fill="none" id="make-me-a-hanzi-animation-3" stroke-dasharray="550 1100" stroke-linecap="round"></path>

      <clipPath id="make-me-a-hanzi-clip-4">
      <path d="M 334.5 374.5 L 344.5 385.5 L 367.5 415.5 Q 378.5 426.5 378.5 432.5 Q 378.5 437.5 370.5 445.5 Q 363.5 453.5 344.5 460.5 Q 326.5 466.5 322.5 466.5 Q 318.5 466.5 312.5 464.5 Q 309.5 461.5 308.5 449.5 Q 308.5 436.5 299.5 406.5 Q 290.5 375.5 282.5 361.5 L 242.5 293.5 Q 238.5 289.5 242.5 285.5 Q 245.5 283.5 250.5 286.5 L 264.5 295.5 Q 290.5 313.5 324.5 354.5 L 334.5 374.5 Z" fill="lightgray"></path>
      </clipPath>
      <path clip-path="url(#make-me-a-hanzi-clip-4)" d="M 319.5 454.5 L 338.5 429.5 L 333.5 417.5 L 304.5 360.5 L 246.5 289.5 " fill="none" id="make-me-a-hanzi-animation-4" stroke-dasharray="328 656" stroke-linecap="round"></path>

      <clipPath id="make-me-a-hanzi-clip-5">
      <path d="M 388.5 354.5 L 464.5 366.5 Q 495.5 368.5 495.5 379.5 L 494.5 382.5 Q 468.5 410.5 424.5 398.5 L 403.5 390.5 L 334.5 374.5 C 305.5 367.5 294.5 357.5 324.5 354.5 L 342.5 352.5 L 388.5 354.5 Z" fill="lightgray"></path>
      </clipPath>
      <path clip-path="url(#make-me-a-hanzi-clip-5)" d="M 329.5 358.5 L 449.5 383.5 L 488.5 378.5 " fill="none" id="make-me-a-hanzi-animation-5" stroke-dasharray="290 580" stroke-linecap="round"></path>

      <clipPath id="make-me-a-hanzi-clip-6">
      <path d="M 269.5 204.5 L 338.5 220.5 L 387.5 236.5 L 468.5 252.5 L 506.5 257.5 Q 514.5 262.5 514.5 266.5 L 509.5 276.5 Q 493.5 287.5 483.5 288.5 Q 474.5 289.5 456.5 286.5 L 424.5 279.5 Q 415.5 276.5 396.5 274.5 L 346.5 260.5 L 290.5 246.5 L 224.5 238.5 Q 204.5 235.5 204.5 226.5 Q 204.5 216.5 223.5 208.5 Q 243.5 199.5 248.5 199.5 Q 253.5 199.5 269.5 204.5 Z" fill="lightgray"></path>
      </clipPath>
      <path clip-path="url(#make-me-a-hanzi-clip-6)" d="M 214.5 225.5 L 257.5 221.5 L 454.5 268.5 L 504.5 267.5 " fill="none" id="make-me-a-hanzi-animation-6" stroke-dasharray="424 848" stroke-linecap="round"></path>

      <clipPath id="make-me-a-hanzi-clip-7">
      <path d="M 338.5 220.5 L 326.5 186.5 Q 307.5 126.5 270.5 86.5 Q 233.5 42.5 178.5 12.5 L 164.5 4.5 Q 159.5 -0.5 160.5 -4.5 Q 162.5 -8.5 168.5 -6.5 L 187.5 -0.5 Q 242.5 18.5 275.5 46.5 Q 298.5 63.5 318.5 88.5 Q 339.5 113.5 365.5 166.5 L 372.5 188.5 L 387.5 236.5 L 396.5 274.5 L 403.5 292.5 Q 402.5 300.5 411.5 314.5 Q 427.5 336.5 388.5 354.5 C 362.5 368.5 330.5 380.5 342.5 352.5 L 348.5 338.5 Q 348.5 345.5 349.5 331.5 L 352.5 309.5 Q 354.5 301.5 346.5 260.5 L 338.5 220.5 Z" fill="lightgray"></path>
      </clipPath>
      <path clip-path="url(#make-me-a-hanzi-clip-7)" d="M 350.5 347.5 L 381.5 322.5 L 358.5 212.5 L 328.5 136.5 L 291.5 82.5 L 261.5 53.5 L 165.5 -1.5 " fill="none" id="make-me-a-hanzi-animation-7" stroke-dasharray="580 1160" stroke-linecap="round"></path>

      <clipPath id="make-me-a-hanzi-clip-8">
      <path d="M 365.5 166.5 L 388.5 131.5 L 403.5 112.5 Q 419.5 92.5 425.5 86.5 Q 432.5 80.5 444.5 82.5 Q 461.5 86.5 462.5 115.5 Q 463.5 152.5 421.5 170.5 Q 415.5 172.5 412.5 174.5 Q 396.5 178.5 372.5 188.5 C 344.5 199.5 349.5 191.5 365.5 166.5 Z" fill="lightgray"></path>
      </clipPath>
      <path clip-path="url(#make-me-a-hanzi-clip-8)" d="M 378.5 180.5 L 381.5 168.5 L 428.5 129.5 L 439.5 103.5 " fill="none" id="make-me-a-hanzi-animation-8" stroke-dasharray="230 460" stroke-linecap="round"></path>

      <clipPath id="make-me-a-hanzi-clip-9">
      <path d="M 630.5 670.5 L 560.5 660.5 Q 547.5 658.5 546.5 657.5 Q 546.5 656.5 552.5 646.5 Q 560.5 637.5 575.5 630.5 Q 591.5 623.5 598.5 625.5 Q 608.5 625.5 622.5 632.5 L 653.5 642.5 L 680.5 653.5 L 700.5 659.5 Q 721.5 665.5 726.5 651.5 Q 728.5 648.5 720.5 630.5 L 710.5 606.5 L 666.5 517.5 C 653.5 490.5 671.5 485.5 691.5 507.5 L 751.5 572.5 Q 764.5 587.5 782.5 600.5 L 811.5 622.5 Q 824.5 632.5 827.5 635.5 Q 830.5 638.5 832.5 644.5 Q 833.5 658.5 817.5 670.5 Q 764.5 705.5 752.5 704.5 Q 740.5 702.5 703.5 688.5 Q 666.5 674.5 630.5 670.5 Z" fill="lightgray"></path>
      </clipPath>
      <path clip-path="url(#make-me-a-hanzi-clip-9)" d="M 554.5 654.5 L 600.5 645.5 L 717.5 677.5 L 759.5 665.5 L 769.5 644.5 L 694.5 534.5 L 675.5 521.5 " fill="none" id="make-me-a-hanzi-animation-9" stroke-dasharray="519 1038" stroke-linecap="round"></path>

      <clipPath id="make-me-a-hanzi-clip-10">
      <path d="M 666.5 517.5 L 642.5 524.5 Q 628.5 528.5 626.5 528.5 L 611.5 531.5 Q 606.5 532.5 599.5 532.5 Q 586.5 532.5 593.5 523.5 Q 600.5 514.5 626.5 491.5 L 670.5 452.5 L 682.5 444.5 C 707.5 427.5 722.5 423.5 726.5 453.5 L 728.5 468.5 Q 729.5 486.5 711.5 498.5 Q 707.5 501.5 691.5 507.5 L 666.5 517.5 Z" fill="lightgray"></path>
      </clipPath>
      <path clip-path="url(#make-me-a-hanzi-clip-10)" d="M 602.5 524.5 L 717.5 462.5 " fill="none" id="make-me-a-hanzi-animation-10" stroke-dasharray="259 518" stroke-linecap="round"></path>

      <clipPath id="make-me-a-hanzi-clip-11">
      <path d="M 682.5 444.5 L 548.5 420.5 Q 512.5 413.5 512.5 412.5 Q 505.5 405.5 511.5 400.5 Q 518.5 394.5 550.5 386.5 Q 554.5 385.5 568.5 390.5 L 588.5 395.5 L 647.5 406.5 L 697.5 416.5 L 765.5 425.5 Q 793.5 428.5 798.5 427.5 Q 817.5 424.5 797.5 394.5 Q 791.5 384.5 782.5 366.5 L 775.5 352.5 Q 763.5 333.5 783.5 345.5 L 796.5 352.5 Q 819.5 367.5 832.5 373.5 Q 848.5 384.5 866.5 388.5 L 905.5 400.5 Q 929.5 412.5 911.5 427.5 Q 901.5 439.5 894.5 442.5 Q 887.5 444.5 875.5 452.5 Q 840.5 475.5 812.5 475.5 L 792.5 470.5 Q 735.5 454.5 726.5 453.5 L 682.5 444.5 Z" fill="lightgray"></path>
      </clipPath>
      <path clip-path="url(#make-me-a-hanzi-clip-11)" d="M 516.5 406.5 L 552.5 403.5 L 787.5 449.5 L 816.5 448.5 L 846.5 424.5 L 785.5 356.5 " fill="none" id="make-me-a-hanzi-animation-11" stroke-dasharray="562 1124" stroke-linecap="round"></path>

      <clipPath id="make-me-a-hanzi-clip-12">
      <path d="M 647.5 406.5 L 655.5 393.5 Q 657.5 387.5 658.5 363.5 L 660.5 336.5 L 657.5 139.5 C 657.5 109.5 697.5 72.5 699.5 102.5 L 706.5 226.5 L 706.5 248.5 L 710.5 310.5 L 720.5 394.5 Q 720.5 398.5 713.5 405.5 Q 706.5 412.5 697.5 416.5 C 671.5 431.5 631.5 432.5 647.5 406.5 Z" fill="lightgray"></path>
      </clipPath>
      <path clip-path="url(#make-me-a-hanzi-clip-12)" d="M 654.5 402.5 L 688.5 383.5 L 679.5 149.5 L 697.5 110.5 " fill="none" id="make-me-a-hanzi-animation-12" stroke-dasharray="444 888" stroke-linecap="round"></path>

      <clipPath id="make-me-a-hanzi-clip-13">
      <path d="M 706.5 226.5 L 730.5 222.5 Q 737.5 220.5 772.5 226.5 L 834.5 236.5 Q 857.5 239.5 859.5 243.5 Q 862.5 246.5 862.5 252.5 Q 860.5 256.5 852.5 260.5 L 830.5 268.5 Q 810.5 276.5 789.5 268.5 L 772.5 262.5 L 706.5 248.5 C 677.5 242.5 676.5 231.5 706.5 226.5 Z" fill="lightgray"></path>
      </clipPath>
      <path clip-path="url(#make-me-a-hanzi-clip-13)" d="M 713.5 232.5 L 801.5 251.5 L 852.5 250.5 " fill="none" id="make-me-a-hanzi-animation-13" stroke-dasharray="269 538" stroke-linecap="round"></path>

      <clipPath id="make-me-a-hanzi-clip-14">
      <path d="M 588.5 192.5 L 598.5 215.5 Q 604.5 229.5 613.5 241.5 Q 616.5 248.5 617.5 252.5 Q 619.5 256.5 611.5 267.5 Q 600.5 278.5 582.5 284.5 Q 565.5 290.5 560.5 290.5 Q 556.5 290.5 550.5 288.5 Q 548.5 283.5 550.5 272.5 Q 553.5 261.5 552.5 253.5 Q 552.5 245.5 544.5 214.5 Q 536.5 182.5 512.5 129.5 Q 489.5 75.5 464.5 48.5 L 428.5 6.5 Q 420.5 -1.5 422.5 -4.5 Q 424.5 -8.5 436.5 -3.5 L 447.5 2.5 Q 471.5 14.5 512.5 55.5 Q 547.5 95.5 560.5 128.5 L 577.5 163.5 L 588.5 192.5 Z" fill="lightgray"></path>
      </clipPath>
      <path clip-path="url(#make-me-a-hanzi-clip-14)" d="M 556.5 284.5 L 583.5 250.5 L 554.5 167.5 L 505.5 72.5 L 429.5 -1.5 " fill="none" id="make-me-a-hanzi-animation-14" stroke-dasharray="472 944" stroke-linecap="round"></path>

      <clipPath id="make-me-a-hanzi-clip-15">
      <path d="M 657.5 139.5 L 636.5 157.5 Q 618.5 173.5 604.5 182.5 L 588.5 192.5 C 563.5 208.5 553.5 181.5 577.5 163.5 L 600.5 146.5 L 664.5 79.5 L 710.5 26.5 L 758.5 -22.5 Q 791.5 -51.5 804.5 -55.5 Q 817.5 -60.5 841.5 -58.5 L 886.5 -52.5 Q 900.5 -52.5 930.5 -42.5 L 966.5 -29.5 Q 979.5 -25.5 979.5 -19.5 Q 977.5 -13.5 966.5 -10.5 L 945.5 -6.5 Q 924.5 -5.5 887.5 4.5 Q 774.5 37.5 699.5 102.5 L 657.5 139.5 Z" fill="lightgray"></path>
      </clipPath>
      <path clip-path="url(#make-me-a-hanzi-clip-15)" d="M 588.5 184.5 L 596.5 169.5 L 704.5 67.5 L 756.5 23.5 L 814.5 -14.5 L 899.5 -25.5 L 970.5 -18.5 " fill="none" id="make-me-a-hanzi-animation-15" stroke-dasharray="588 1176" stroke-linecap="round"></path>

      <clipPath id="make-me-a-hanzi-clip-16">
      <path d="M 1465.5 745.0 L 1498.5 747.0 Q 1516.5 748.0 1521.0 749.5 Q 1525.5 751.0 1526.5 759.5 Q 1527.5 768.0 1516.5 775.0 Q 1493.5 794.0 1470.5 794.0 L 1411.5 781.0 L 1369.5 773.0 L 1302.5 762.0 Q 1242.5 753.0 1240.5 751.0 L 1169.5 743.0 Q 1148.5 741.0 1157.5 728.0 Q 1160.5 723.0 1169.5 720.0 Q 1178.5 717.0 1189.5 713.0 Q 1200.5 709.0 1229.5 711.0 L 1285.5 724.0 L 1401.5 739.0 L 1465.5 745.0 Z" fill="lightgray"></path>
      </clipPath>
      <path clip-path="url(#make-me-a-hanzi-clip-16)" d="M 1164.5 734.0 L 1220.5 729.0 L 1473.5 770.0 L 1515.5 759.0 " fill="none" id="make-me-a-hanzi-animation-16" stroke-dasharray="484 968" stroke-linecap="round"></path>

      <clipPath id="make-me-a-hanzi-clip-17">
      <path d="M 1229.5 711.0 L 1231.5 696.0 Q 1233.5 680.0 1234.5 655.0 L 1236.5 619.0 L 1238.5 449.0 C 1238.5 419.0 1278.5 430.0 1280.5 460.0 L 1285.5 545.0 L 1286.5 567.0 L 1287.5 628.0 L 1287.5 651.0 L 1289.5 679.0 Q 1289.5 693.0 1292.5 700.0 Q 1295.5 707.0 1295.5 711.0 Q 1295.5 714.0 1285.5 724.0 C 1265.5 746.0 1225.5 741.0 1229.5 711.0 Z" fill="lightgray"></path>
      </clipPath>
      <path clip-path="url(#make-me-a-hanzi-clip-17)" d="M 1284.5 708.0 L 1261.5 687.0 L 1260.5 483.0 L 1243.5 457.0 " fill="none" id="make-me-a-hanzi-animation-17" stroke-dasharray="394 788" stroke-linecap="round"></path>

      <clipPath id="make-me-a-hanzi-clip-18">
      <path d="M 1463.5 699.0 Q 1465.5 714.0 1469.5 721.0 Q 1473.5 728.0 1473.5 733.0 Q 1473.5 737.0 1465.5 745.0 C 1447.5 769.0 1391.5 767.0 1401.5 739.0 L 1406.5 725.0 Q 1408.5 719.0 1410.5 703.0 L 1412.5 661.0 L 1412.5 647.0 L 1410.5 579.0 L 1411.5 565.0 L 1410.5 502.0 L 1409.5 470.0 L 1407.5 451.0 L 1397.5 422.0 Q 1397.5 419.0 1404.5 398.0 Q 1410.5 376.0 1418.5 367.0 Q 1425.5 357.0 1433.5 357.0 Q 1440.5 357.0 1447.5 370.0 Q 1454.5 383.0 1455.5 392.0 Q 1456.5 401.0 1460.5 418.0 L 1458.5 449.0 L 1460.5 637.0 L 1461.5 677.0 L 1463.5 699.0 Z" fill="lightgray"></path>
      </clipPath>
      <path clip-path="url(#make-me-a-hanzi-clip-18)" d="M 1408.5 734.0 L 1437.5 711.0 L 1432.5 368.0 " fill="none" id="make-me-a-hanzi-animation-18" stroke-dasharray="508 1016" stroke-linecap="round"></path>

      <clipPath id="make-me-a-hanzi-clip-19">
      <path d="M 1287.5 628.0 L 1296.5 626.0 Q 1303.5 623.0 1326.5 628.0 L 1367.5 638.0 Q 1384.5 643.0 1412.5 647.0 C 1442.5 651.0 1441.5 653.0 1412.5 661.0 L 1395.5 666.0 Q 1379.5 668.0 1370.5 671.0 Q 1360.5 671.0 1352.5 668.0 L 1301.5 653.0 L 1287.5 651.0 C 1257.5 647.0 1258.5 635.0 1287.5 628.0 Z" fill="lightgray"></path>
      </clipPath>
      <path clip-path="url(#make-me-a-hanzi-clip-19)" d="M 1293.5 634.0 L 1367.5 655.0 L 1405.5 654.0 " fill="none" id="make-me-a-hanzi-animation-19" stroke-dasharray="243 486" stroke-linecap="round"></path>

      <clipPath id="make-me-a-hanzi-clip-20">
      <path d="M 1285.5 545.0 L 1301.5 542.0 Q 1327.5 540.0 1347.5 546.0 L 1386.5 559.0 L 1411.5 565.0 C 1436.5 571.0 1436.5 571.0 1410.5 579.0 L 1380.5 588.0 Q 1371.5 590.0 1358.5 586.0 Q 1344.5 582.0 1340.5 581.0 L 1324.5 575.0 L 1301.5 569.0 L 1294.5 569.0 Q 1293.5 568.0 1286.5 567.0 C 1256.5 562.0 1256.5 551.0 1285.5 545.0 Z" fill="lightgray"></path>
      </clipPath>
      <path clip-path="url(#make-me-a-hanzi-clip-20)" d="M 1290.5 550.0 L 1367.5 571.0 L 1403.5 571.0 " fill="none" id="make-me-a-hanzi-animation-20" stroke-dasharray="244 488" stroke-linecap="round"></path>

      <clipPath id="make-me-a-hanzi-clip-21">
      <path d="M 1238.5 449.0 L 1207.5 440.0 Q 1170.5 429.0 1142.5 431.0 Q 1114.5 433.0 1109.5 432.0 Q 1095.5 428.0 1101.5 415.0 Q 1107.5 402.0 1126.5 387.0 Q 1154.5 370.0 1158.5 368.0 Q 1174.5 363.0 1178.5 365.0 Q 1181.5 367.0 1189.5 375.0 Q 1197.5 382.0 1209.5 388.0 L 1237.5 402.0 Q 1256.5 411.0 1280.5 420.0 L 1409.5 470.0 C 1437.5 481.0 1439.5 511.0 1410.5 502.0 L 1280.5 460.0 L 1238.5 449.0 Z" fill="lightgray"></path>
      </clipPath>
      <path clip-path="url(#make-me-a-hanzi-clip-21)" d="M 1110.5 421.0 L 1168.5 399.0 L 1393.5 481.0 L 1404.5 497.0 " fill="none" id="make-me-a-hanzi-animation-21" stroke-dasharray="449 898" stroke-linecap="round"></path>

      <clipPath id="make-me-a-hanzi-clip-22">
      <path d="M 1676.5 554.0 L 1657.5 536.0 Q 1608.5 495.0 1558.5 475.0 L 1515.5 457.0 Q 1512.5 454.0 1511.5 451.0 Q 1511.5 447.0 1519.5 447.0 L 1536.5 449.0 Q 1560.5 452.0 1595.5 462.0 Q 1629.5 471.0 1644.5 480.0 Q 1672.5 493.0 1680.5 499.0 Q 1687.5 502.0 1712.5 526.0 L 1750.5 570.0 L 1762.5 589.0 Q 1763.5 590.0 1775.5 611.0 Q 1787.5 631.0 1792.5 636.0 L 1807.5 662.0 Q 1819.5 682.0 1830.5 689.0 Q 1840.5 695.0 1840.5 700.0 Q 1841.5 702.0 1836.5 711.0 Q 1831.5 720.0 1815.5 726.0 L 1775.5 744.0 Q 1756.5 749.0 1754.5 749.0 Q 1752.5 748.0 1740.5 741.0 Q 1728.5 733.0 1688.5 716.0 Q 1648.5 698.0 1605.5 691.0 Q 1585.5 685.0 1566.5 684.0 Q 1546.5 682.0 1541.5 678.0 Q 1535.5 673.0 1538.5 661.0 Q 1540.5 659.0 1548.5 655.0 C 1549.5 654.0 1554.5 657.0 1584.5 659.0 L 1609.5 661.0 Q 1616.5 661.0 1645.5 667.0 L 1669.5 673.0 Q 1681.5 676.0 1683.5 676.0 L 1712.5 686.0 L 1731.5 694.0 Q 1743.5 697.0 1747.5 696.0 Q 1751.5 694.0 1754.5 688.0 Q 1756.5 682.0 1749.5 668.0 Q 1741.5 653.0 1741.5 649.0 Q 1740.5 645.0 1729.5 630.0 L 1706.5 594.0 L 1676.5 554.0 Z" fill="lightgray"></path>
      </clipPath>
      <path clip-path="url(#make-me-a-hanzi-clip-22)" d="M 1548.5 667.0 L 1634.5 680.0 L 1747.5 719.0 L 1761.5 720.0 L 1788.5 698.0 L 1780.5 669.0 L 1750.5 615.0 L 1727.5 580.0 L 1672.5 519.0 L 1596.5 477.0 L 1516.5 452.0 " fill="none" id="make-me-a-hanzi-animation-22" stroke-dasharray="770 1540" stroke-linecap="round"></path>

      <clipPath id="make-me-a-hanzi-clip-23">
      <path d="M 1712.5 526.0 L 1825.5 419.0 Q 1842.5 406.0 1851.5 407.0 Q 1860.5 408.0 1867.5 419.0 Q 1873.5 430.0 1872.5 446.0 Q 1870.5 462.0 1866.5 469.0 Q 1859.5 487.0 1832.5 510.0 Q 1805.5 532.0 1792.5 541.0 L 1750.5 570.0 L 1706.5 594.0 L 1679.5 610.0 Q 1633.5 634.0 1632.5 634.0 L 1605.5 649.0 Q 1598.5 651.0 1584.5 659.0 C 1558.5 673.0 1524.5 673.0 1548.5 655.0 L 1638.5 585.0 Q 1668.5 561.0 1676.5 554.0 L 1712.5 526.0 Z" fill="lightgray"></path>
      </clipPath>
      <path clip-path="url(#make-me-a-hanzi-clip-23)" d="M 1554.5 652.0 L 1579.5 647.0 L 1605.5 632.0 L 1731.5 548.0 L 1830.5 463.0 L 1849.5 424.0 " fill="none" id="make-me-a-hanzi-animation-23" stroke-dasharray="509 1018" stroke-linecap="round"></path>

      <clipPath id="make-me-a-hanzi-clip-24">
      <path d="M 1381.5 311.0 L 1364.5 307.0 Q 1350.5 303.0 1354.5 299.0 Q 1354.5 291.0 1364.5 293.0 L 1379.5 295.0 L 1406.5 297.0 L 1421.5 299.0 L 1460.5 308.0 L 1500.5 319.0 L 1544.5 336.0 L 1578.5 351.0 Q 1589.5 355.0 1603.5 356.0 Q 1623.5 356.0 1616.5 373.0 Q 1612.5 383.0 1607.0 388.0 Q 1601.5 393.0 1586.5 405.0 Q 1558.5 421.0 1553.5 419.0 Q 1548.5 417.0 1543.5 409.5 Q 1538.5 402.0 1530.5 394.0 Q 1491.5 355.0 1455.5 341.0 L 1430.5 331.0 L 1414.5 323.0 L 1381.5 311.0 Z" fill="lightgray"></path>
      </clipPath>
      <path clip-path="url(#make-me-a-hanzi-clip-24)" d="M 1607.5 366.0 L 1563.5 381.0 L 1488.5 335.0 L 1412.5 309.0 L 1361.5 300.0 " fill="none" id="make-me-a-hanzi-animation-24" stroke-dasharray="395 790" stroke-linecap="round"></path>

      <clipPath id="make-me-a-hanzi-clip-25">
      <path d="M 1460.5 308.0 L 1468.5 281.0 Q 1473.5 265.0 1476.5 214.0 Q 1476.5 43.0 1460.5 -3.0 Q 1450.5 -30.0 1450.5 -33.0 Q 1446.5 -58.0 1471.5 -98.0 Q 1484.5 -118.0 1489.5 -116.0 Q 1499.5 -116.0 1508.5 -103.0 Q 1517.5 -86.0 1518.5 -51.0 L 1527.5 261.0 Q 1527.5 271.0 1531.5 282.0 L 1534.5 298.0 Q 1533.5 303.0 1500.5 319.0 C 1473.5 332.0 1451.5 337.0 1460.5 308.0 Z" fill="lightgray"></path>
      </clipPath>
      <path clip-path="url(#make-me-a-hanzi-clip-25)" d="M 1468.5 303.0 L 1499.5 284.0 L 1500.5 269.0 L 1495.5 36.0 L 1484.5 -38.0 L 1491.5 -104.0 " fill="none" id="make-me-a-hanzi-animation-25" stroke-dasharray="554 1108" stroke-linecap="round"></path>

      <clipPath id="make-me-a-hanzi-clip-26">
      <path d="M 1296.5 149.0 L 1315.5 174.0 L 1353.5 211.0 Q 1363.5 216.0 1365.5 219.0 Q 1367.5 222.0 1360.0 234.5 Q 1352.5 247.0 1350.0 250.5 Q 1347.5 254.0 1313.5 279.0 Q 1307.5 283.0 1298.5 281.0 Q 1289.5 279.0 1289.5 261.0 Q 1289.5 220.0 1229.5 146.0 L 1183.5 96.0 Q 1154.5 64.0 1142.5 57.0 L 1101.5 28.0 Q 1095.5 23.0 1099.0 18.5 Q 1102.5 14.0 1105.5 15.0 L 1126.5 21.0 Q 1135.5 23.0 1171.0 40.5 Q 1206.5 58.0 1237.5 89.0 L 1265.5 115.0 L 1266.5 117.0 L 1272.5 124.0 L 1283.5 135.0 L 1296.5 149.0 Z" fill="lightgray"></path>
      </clipPath>
      <path clip-path="url(#make-me-a-hanzi-clip-26)" d="M 1304.5 268.0 L 1320.5 229.0 L 1261.5 146.0 L 1169.5 57.0 L 1105.5 22.0 " fill="none" id="make-me-a-hanzi-animation-26" stroke-dasharray="473 946" stroke-linecap="round"></path>

      <clipPath id="make-me-a-hanzi-clip-27">
      <path d="M 1283.5 135.0 L 1343.5 63.0 Q 1363.5 41.0 1379.5 26.0 Q 1394.5 11.0 1406.5 14.0 Q 1416.5 18.0 1421.5 33.0 Q 1432.5 57.0 1399.5 92.0 Q 1384.5 108.0 1361.5 121.0 L 1320.5 142.0 Q 1314.5 145.0 1296.5 149.0 C 1267.5 156.0 1265.5 156.0 1283.5 135.0 Z" fill="lightgray"></path>
      </clipPath>
      <path clip-path="url(#make-me-a-hanzi-clip-27)" d="M 1292.5 133.0 L 1302.5 134.0 L 1319.5 123.0 L 1373.5 76.0 L 1392.5 54.0 L 1401.5 29.0 " fill="none" id="make-me-a-hanzi-animation-27" stroke-dasharray="286 572" stroke-linecap="round"></path>

      <clipPath id="make-me-a-hanzi-clip-28">
      <path d="M 1706.5 179.0 L 1727.5 215.0 Q 1739.5 231.0 1745.0 241.0 Q 1750.5 251.0 1758.0 256.0 Q 1765.5 261.0 1766.5 263.5 Q 1767.5 266.0 1762.5 276.0 L 1751.5 292.0 Q 1744.5 299.0 1727.5 308.0 Q 1710.5 317.0 1704.5 317.0 Q 1698.5 317.0 1692.5 315.0 Q 1689.5 313.0 1689.5 305.0 L 1689.5 287.0 Q 1689.5 277.0 1685.5 266.0 L 1680.5 251.0 L 1676.5 237.0 Q 1673.5 227.0 1655.5 191.5 Q 1637.5 156.0 1596.5 101.0 L 1563.5 61.0 Q 1557.5 55.0 1542.5 43.0 L 1529.5 34.0 Q 1524.5 31.0 1527.0 26.0 Q 1529.5 21.0 1538.5 23.0 L 1549.5 27.0 Q 1556.5 29.0 1578.5 45.0 Q 1606.5 63.0 1620.0 75.0 Q 1633.5 87.0 1651.5 108.0 L 1691.5 157.0 L 1706.5 179.0 Z" fill="lightgray"></path>
      </clipPath>
      <path clip-path="url(#make-me-a-hanzi-clip-28)" d="M 1699.5 307.0 L 1722.5 270.0 L 1688.5 198.0 L 1612.5 92.0 L 1566.5 48.0 L 1533.5 28.0 " fill="none" id="make-me-a-hanzi-animation-28" stroke-dasharray="484 968" stroke-linecap="round"></path>

      <clipPath id="make-me-a-hanzi-clip-29">
      <path d="M 1865.5 -7.0 L 1886.5 -5.0 Q 1903.5 -3.0 1920.5 1.0 L 1948.5 7.0 L 1972.5 15.0 Q 1976.5 17.0 1975.5 21.0 Q 1974.5 25.0 1968.5 26.0 L 1951.5 33.0 Q 1866.5 47.0 1754.5 133.0 L 1706.5 179.0 C 1684.5 200.0 1670.5 179.0 1691.5 157.0 L 1725.5 121.0 L 1763.5 73.0 Q 1816.5 16.0 1816.5 14.0 Q 1830.5 -7.0 1865.5 -7.0 Z" fill="lightgray"></path>
      </clipPath>
      <path clip-path="url(#make-me-a-hanzi-clip-29)" d="M 1707.5 170.0 L 1713.5 152.0 L 1788.5 77.0 L 1848.5 31.0 L 1888.5 22.0 L 1969.5 20.0 " fill="none" id="make-me-a-hanzi-animation-29" stroke-dasharray="451 902" stroke-linecap="round"></path>

</g>
</svg>
